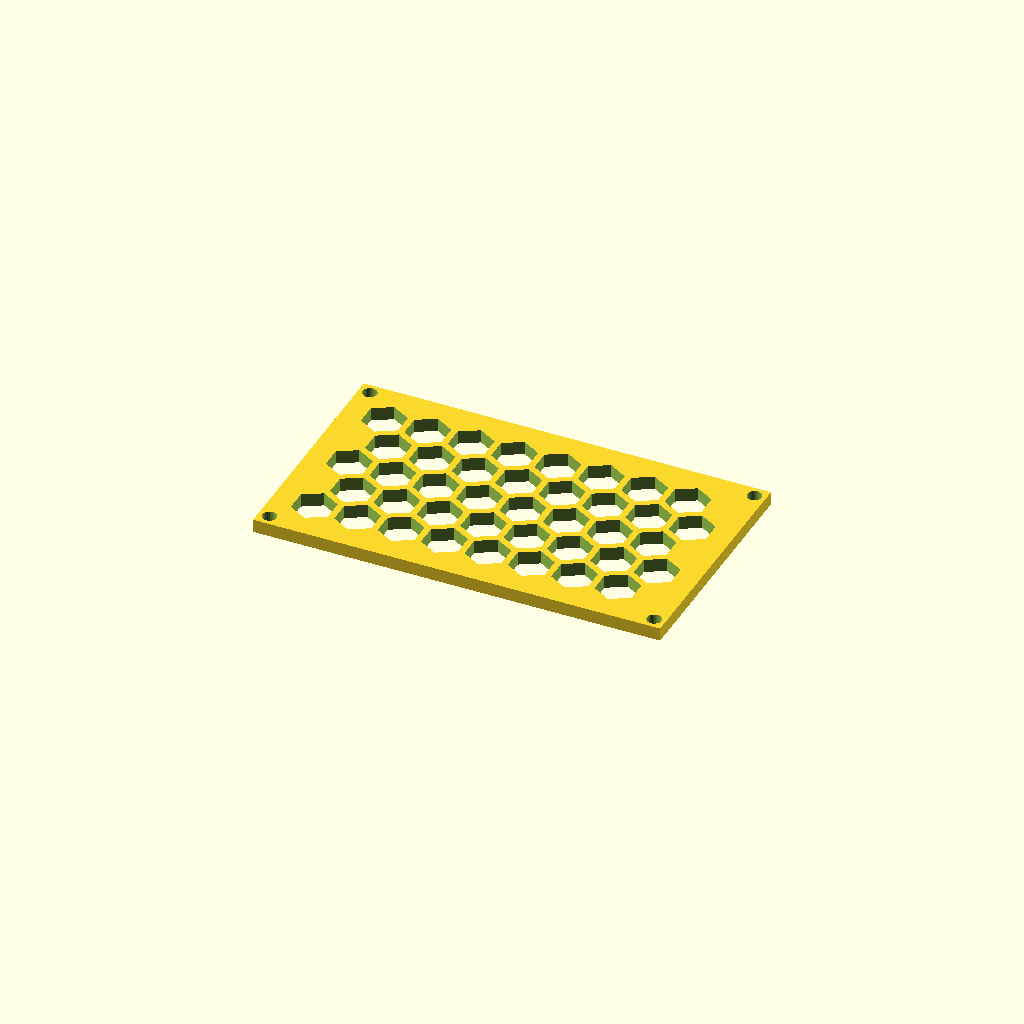
Cell 1: the model at its default parameters.
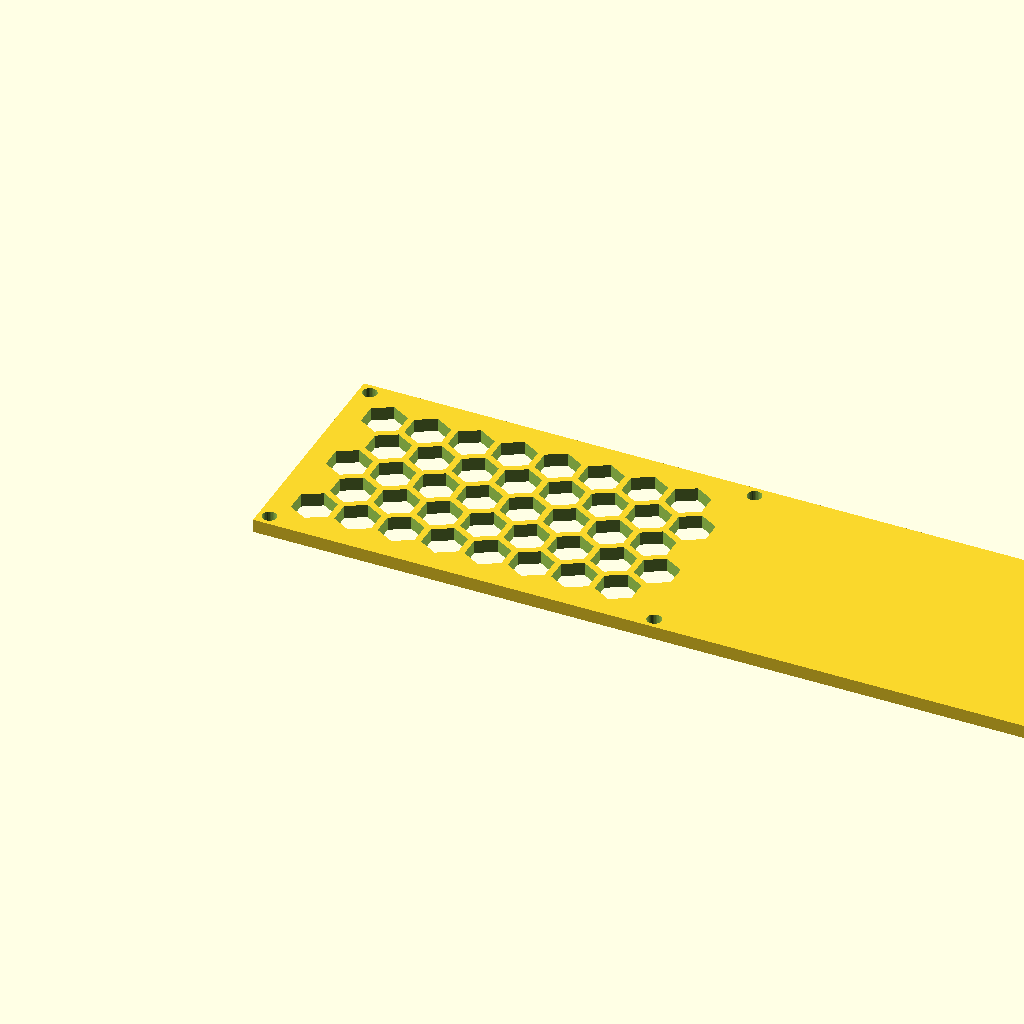
Cell 2: panel_w = 305.16 (everything else at default).
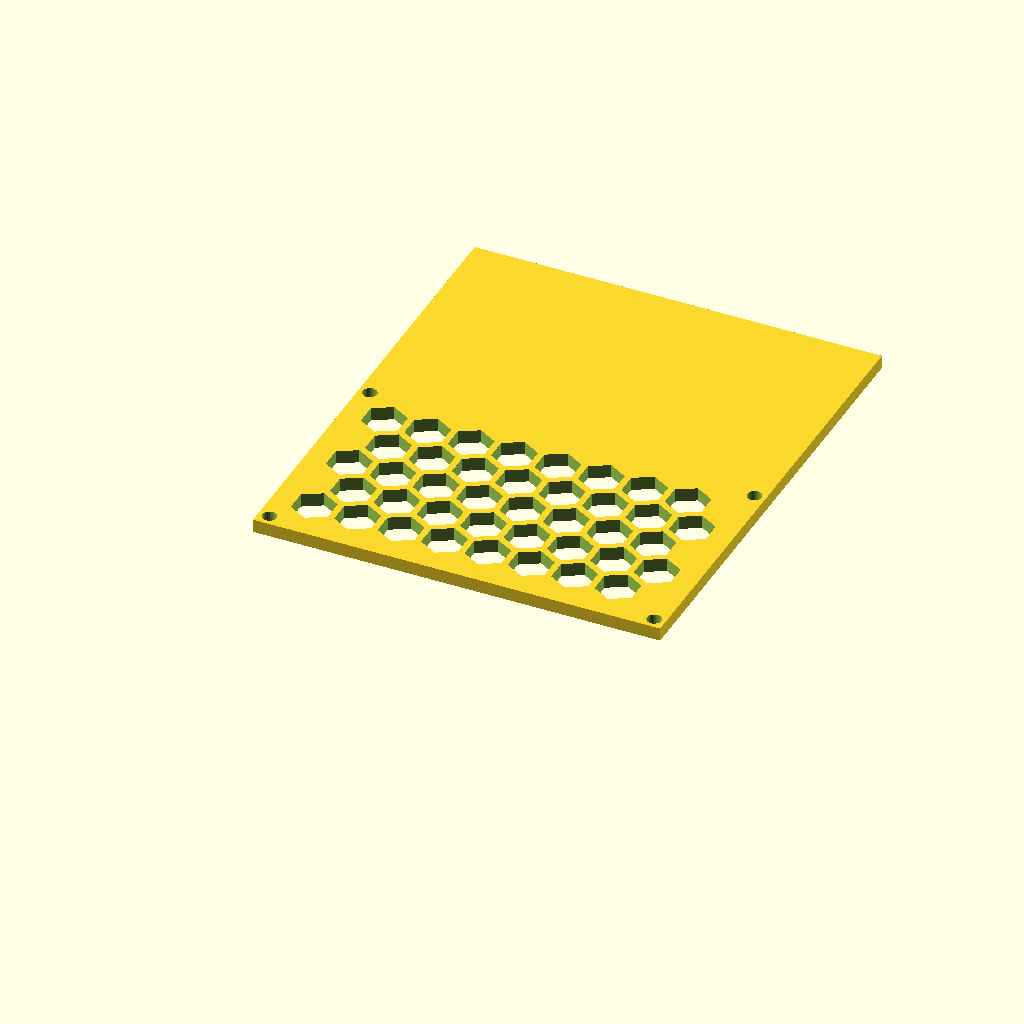
Cell 3: panel_d = 178.22 (everything else at default).
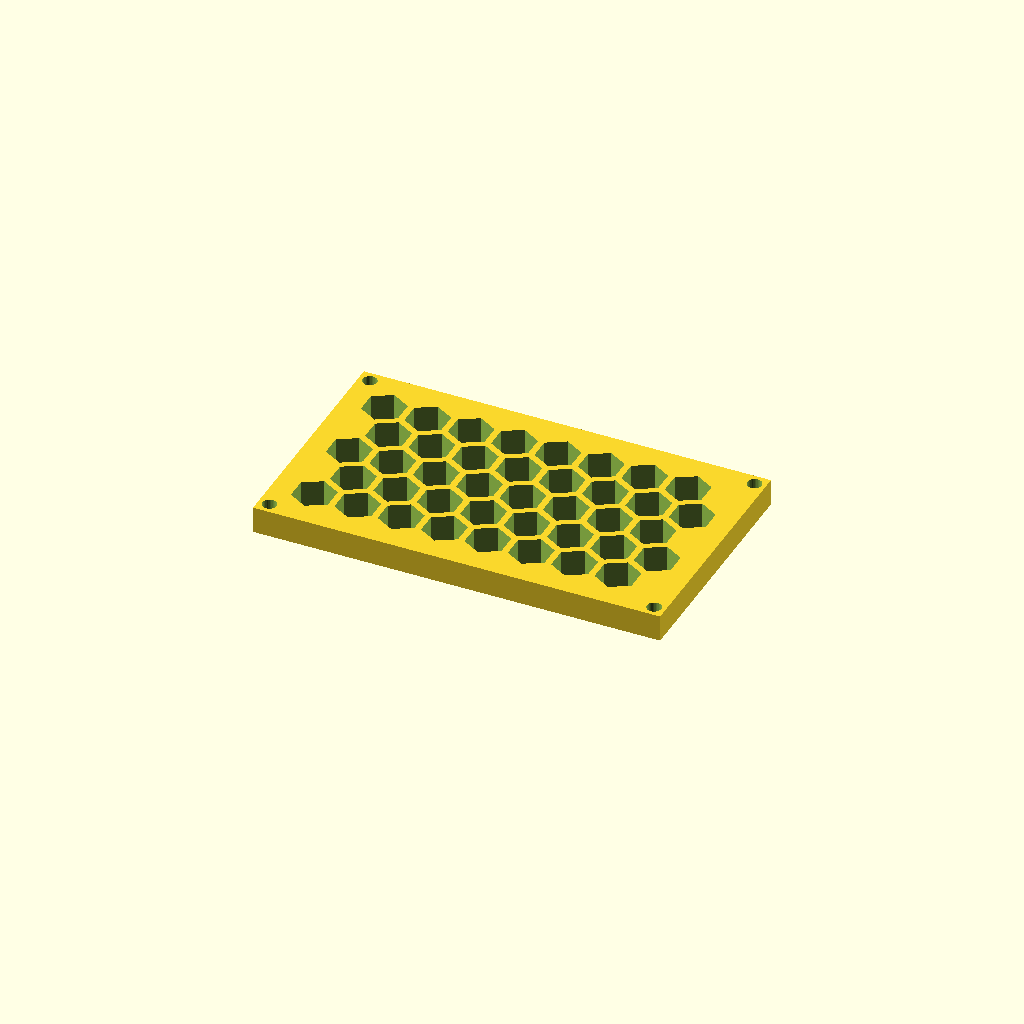
Cell 4: thick = 10 (everything else at default).
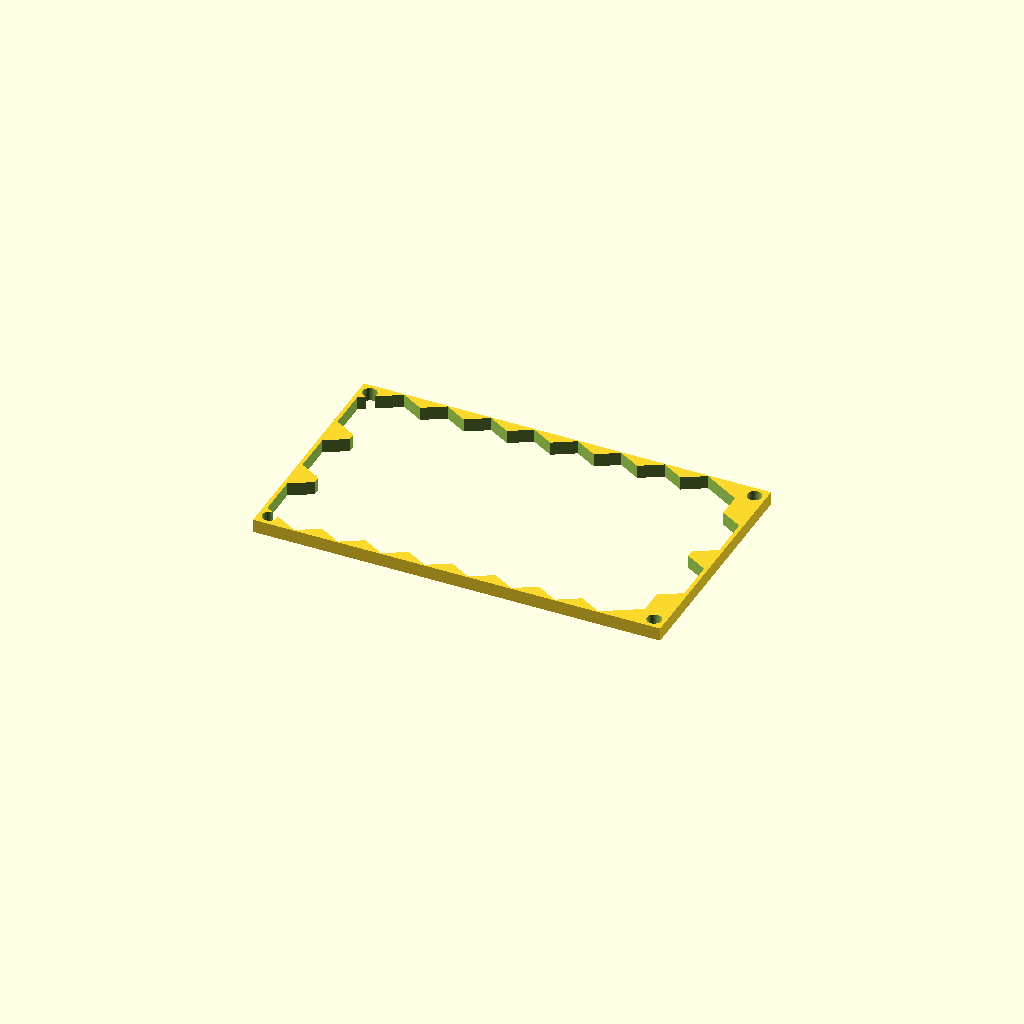
Cell 5: cell_r = 16 (everything else at default).
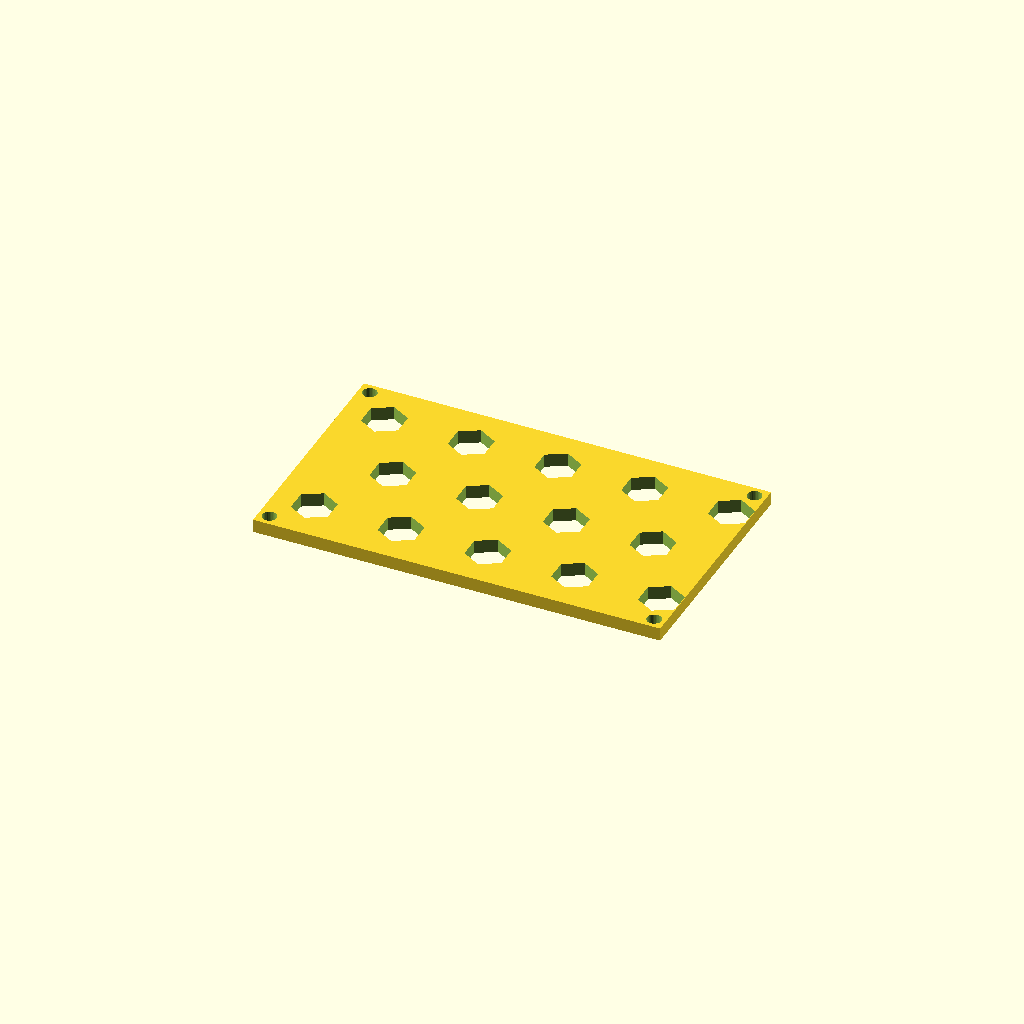
Cell 6: the same model with pitch = 32.52.
One fixed orthographic camera (rotation 55°, 0°, 25°; colour scheme Cornfield) for every cell.
The OpenSCAD source (optional_data/data/gen3/hexlattices/part_0047.scad):
$fn = 32;

// ----------------------------------------------------------------------
// Honeycomb panel: 152.58 x 89.11 mm, 40 cells of 16 mm
// ----------------------------------------------------------------------

// --- parameters (mm) ---
panel_w = 152.58;         // panel width
panel_d = 89.11;          // panel depth
thick = 5;                // panel thickness
cell_r = 8;               // hex cell circumradius
pitch = 16.26;            // hex cell pitch (centre to centre)
web = 2.4;                // web between the cells
columns = 8;              // columns of cells
rows = 5;                 // rows of cells
cell_count = 40;          // total cells
shift_x = 15.33;          // first cell offset in x
shift_y = 16.4;           // first cell offset in y
mount_d = 5.4;            // corner mounting holes
hole_off = 4.2;           // mounting hole offset from the corners

difference() {
  union() {
    cube([panel_w, panel_d, thick]);
  }
  /* hexagonal cells, point-up, cut right through the plate */
  for (row = [0 : rows - 1]) {
    for (col = [0 : columns - 1]) {
      translate([shift_x + col * pitch + (row % 2) * pitch / 2, shift_y + row * pitch * 0.866025, -2.5]) rotate([0, 0, 30]) cylinder(h = thick + 5, d = 2 * cell_r, $fn = 6);
    }
  }
  /* corner mounting holes, clear of the outer cell web */
  translate([4.2, 4.2, -2.5]) cylinder(h = thick + 5, d = mount_d);
  translate([148.38, 4.2, -2.5]) cylinder(h = thick + 5, d = mount_d);
  translate([4.2, 84.91, -2.5]) cylinder(h = thick + 5, d = mount_d);
  translate([148.38, 84.91, -2.5]) cylinder(h = thick + 5, d = mount_d);
}
Customizer parameters (derived from the source; name, type, default, range or options):
panel_w: number, default 152.58
panel_d: number, default 89.11
thick: number, default 5
cell_r: number, default 8
pitch: number, default 16.26
web: number, default 2.4
columns: number, default 8
rows: number, default 5
cell_count: number, default 40
shift_x: number, default 15.33
shift_y: number, default 16.4
mount_d: number, default 5.4
hole_off: number, default 4.2
